Run: headless pygame with SDL's dummy video driver; simulated clock (each Clock.tick advances the game by its frame time, no real sleeping); random seed 0; keys injected as events and as key.get_pressed() state; no mouse input.
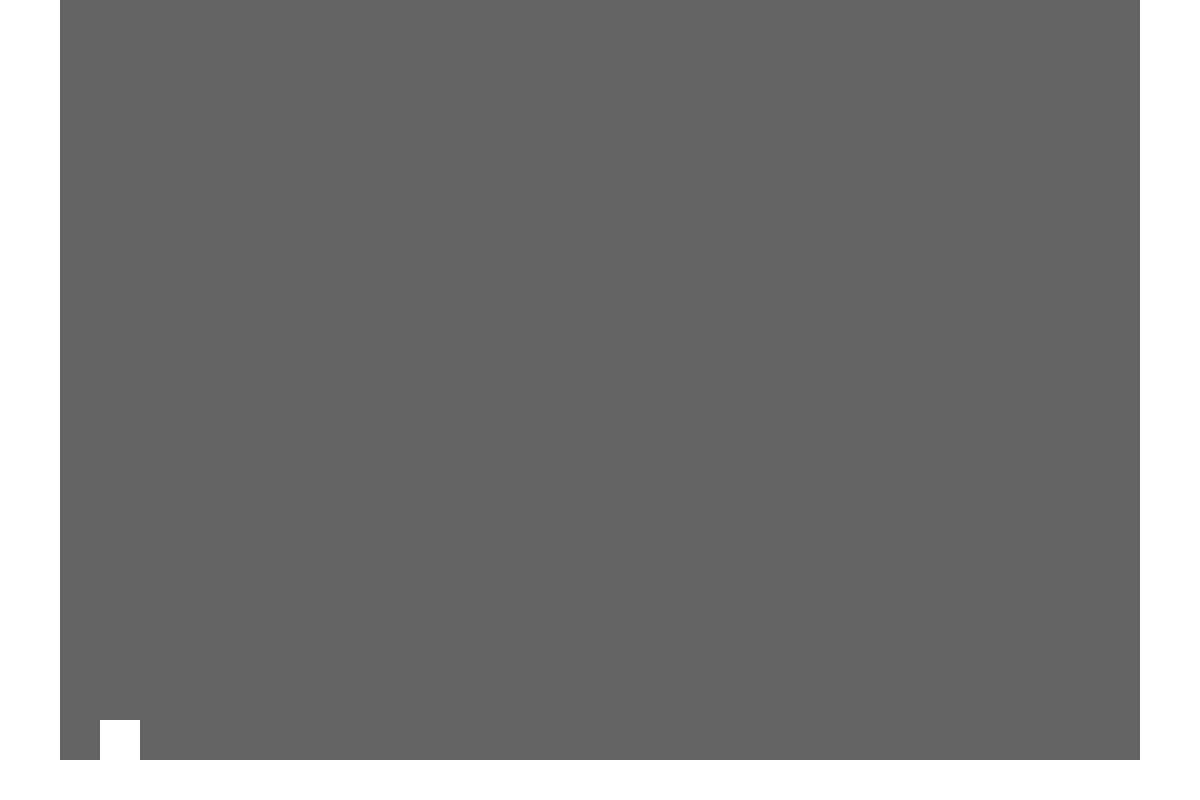
Frame 1 of 4 · flips 1–60 · no input
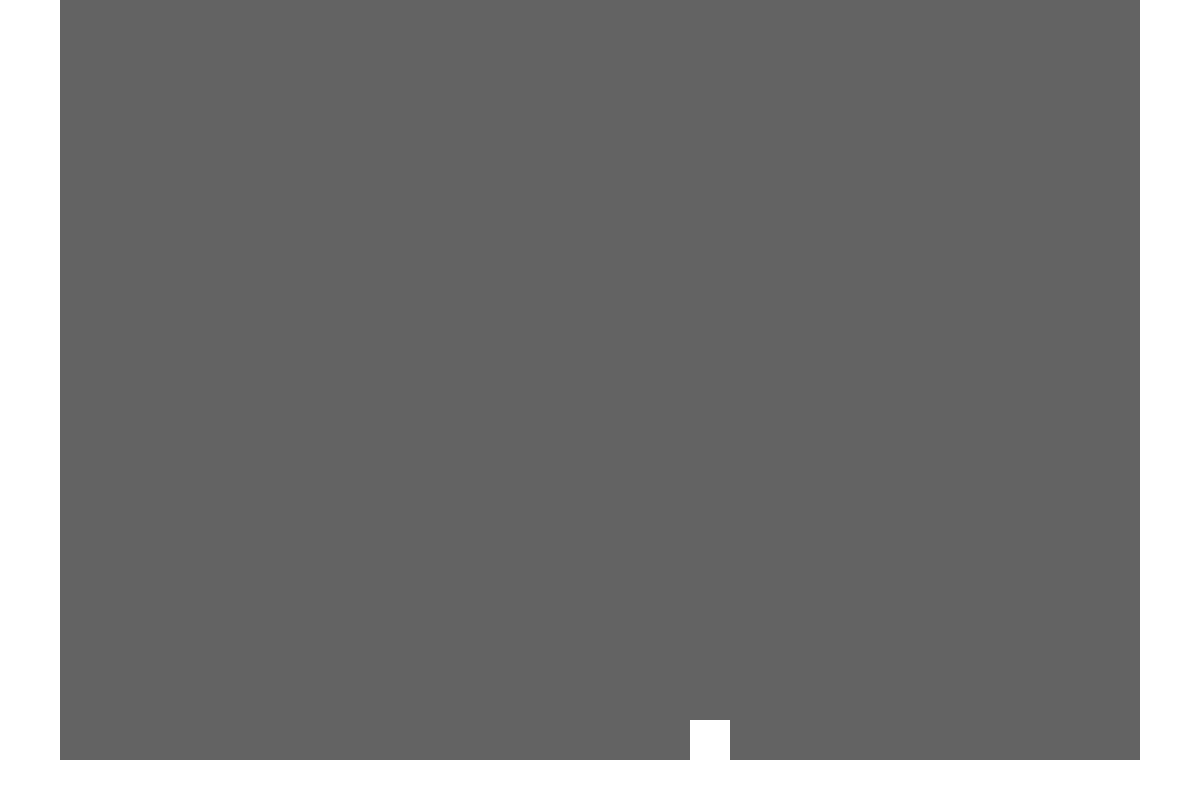
Frame 2 of 4 · flips 61–180 · tapped SPACE, RETURN · held RIGHT (→), D
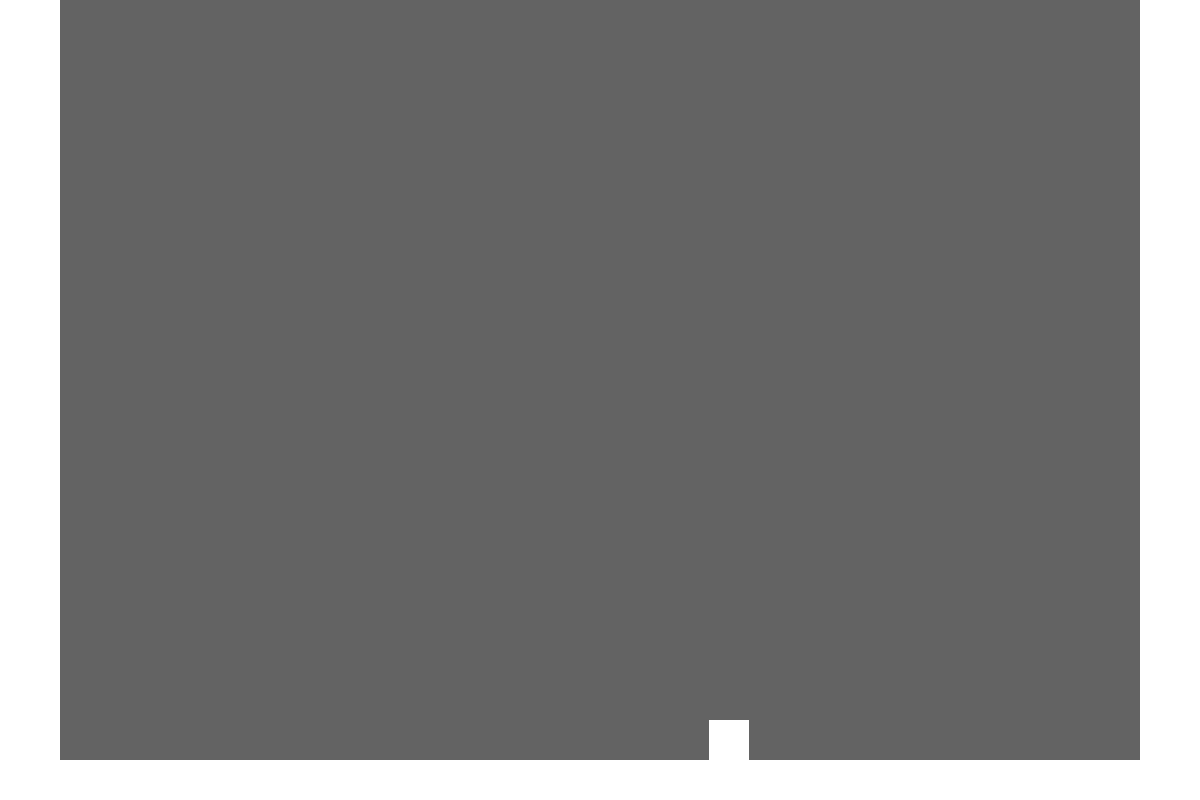
Frame 3 of 4 · flips 181–300 · held DOWN (↓), S
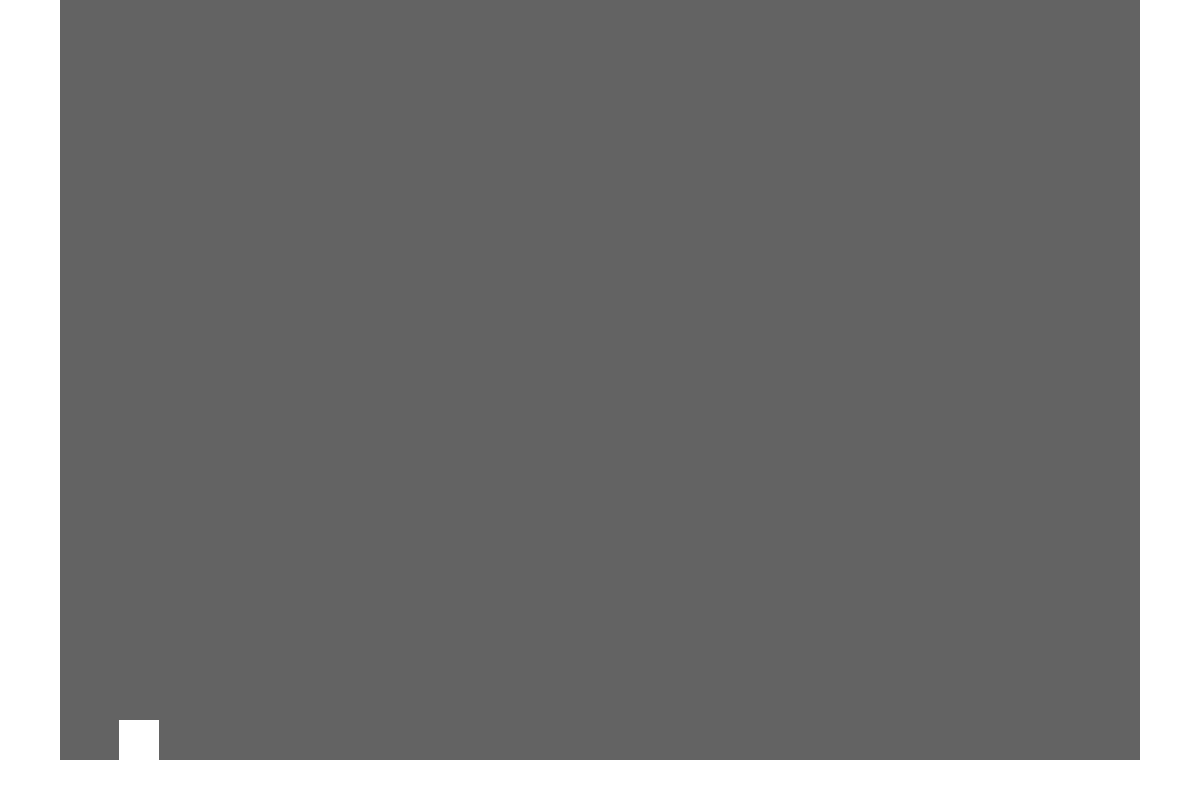
Frame 4 of 4 · flips 301–420 · held LEFT (←), A, UP (↑), W

The pygame program that drew these frames:

import pygame

WHITE = (255,255,255)
GRAY = (99,99,99)

HEIGHT = 800
WIDTH = 1200
FPS = 60

ACCEL = 1
MAX_SPEED = 5
JUMPGRAV = .314
FALLGRAV = .5
JUMP_POWER = -8
WALL_JUMP = 15
DASH_POWER = 25
DASH_DURATION = 36

PLATFORM_HEIGHT =int(HEIGHT * 0.05)
PLATFORM_WIDTH = int(WIDTH * 0.05)
PLAYER_HEIGHT = 40
PLAYER_WIDTH = 40

class Player:
    def __init__(self):
        self.vx = 0
        self.vy = 0
        self.jumping = False
        self.onWall = False
        self.wallDir = 0
        self.canJump = True
        self.gravityApply = True
        self.dashDir = 0
        self.dashStart = False
        self.startTick = 0
        self.endTick = 0
        self.player = pygame.Rect(PLATFORM_WIDTH + 40, PLATFORM_HEIGHT + PLAYER_HEIGHT, PLAYER_WIDTH, PLAYER_HEIGHT)

    def handleInput(self):
        self.gravityApply = True
        keys = pygame.key.get_pressed()

        if keys[pygame.K_d]:
            self.vx = min(ACCEL+self.vx,MAX_SPEED)
        elif keys[pygame.K_a]:
            self.vx = max(self.vx-ACCEL,-MAX_SPEED)
        else:
            self.vx *= .8

        if keys[pygame.K_SPACE]:
            if self.onGround() and self.canJump:
                self.vy = JUMP_POWER
                self.jumping = True
                self.canJump = False
            elif self.onWall:
                self.vy = JUMP_POWER
                self.vx = WALL_JUMP * self.wallDir
                self.onWall = False
                self.jumping = True
                self.canJump = False

        if not keys[pygame.K_SPACE]:
            self.jumping = False
            if self.onGround():
                self.canJump = True
        
        if keys[pygame.K_LSHIFT] and not self.dashStart:
            if keys[pygame.K_d]:
                self.dashDir = 1
                self.dashStart = True
            if keys[pygame.K_a]:
                self.dashDir = -1
                self.dashStart = True
        
    def onGround(self):
        return (self.player.bottom >= HEIGHT - PLATFORM_HEIGHT)
    
    def dashing(self):
        if self.dashStart:
            self.startTick = pygame.time.get_ticks()
            self.endTick = self.startTick + DASH_DURATION
            self.dashStarted = True
            
        pass

    def applyGravity(self):
        if not self.onGround():
            if self.jumping and self.vy < 0:
                self.vy += JUMPGRAV * .5
            else:
                self.vy += FALLGRAV
        elif (self.vy > 0):
            self.vy = 0
            self.player.bottom = HEIGHT - PLATFORM_HEIGHT
    
    def checkCollisions(self, platforms):
        self.onWall = False
        self.wallDir = 0
        for platform in platforms:
            if self.player.colliderect(platform):
                if self.vx > 0:
                    self.player.right = platform.left
                    self.wallDir = -1
                    self.vy *= .25
                    self.vx = 0
                    self.onWall = True
                elif self.vx < 0:
                    self.player.left = platform.right
                    self.wallDir = 1
                    self.onWall = True
                    self.vx = 0
            
    def update(self, platforms):
        #handles inputs, gravity and movement
        self.handleInput()
        self.applyGravity()
        self.player.x += self.vx
        self.player.y += self.vy
        self.checkCollisions(platforms)
        self.debugPrint()

    def debugPrint(self):
        if (self.player.x >= WIDTH or self.player.x <= -WIDTH) or (self.player.y >= HEIGHT or self.player.y <= -HEIGHT):
            print(f"Player out of bounds at x{self.player.x} y{self.player.y}")

    def draw(self, screen):
        pygame.draw.rect(screen,WHITE,self.player)

class Game:
    def __init__(self):
        pygame.init()
        self.screen = pygame.display.set_mode((WIDTH, HEIGHT))
        self.clock = pygame.time.Clock()
        self.running = True
        #Player setup
        self.player = Player()
        #Platform setup
        self.platforms = [pygame.Rect(0, HEIGHT-PLATFORM_HEIGHT,WIDTH,PLATFORM_HEIGHT), 
                          pygame.Rect(WIDTH - PLATFORM_WIDTH, 0, PLATFORM_WIDTH,HEIGHT), 
                          pygame.Rect(0, 0, PLATFORM_WIDTH, HEIGHT)]

    def run(self):
        while self.running:
            dt = self.clock.tick(FPS) / 1000
            self.handleEvents()
            self.update()
            self.draw()

    def handleEvents(self):
        for event in pygame.event.get():
            if event.type == pygame.QUIT:
                self.running = False

    def update(self):
        self.player.update(self.platforms[1::])

    def draw(self):
        self.screen.fill(GRAY)
        [pygame.draw.rect(self.screen, WHITE, plat) for plat in self.platforms]
        self.player.draw(self.screen)
        pygame.display.flip()

game = Game()
game.run()
pygame.quit()
